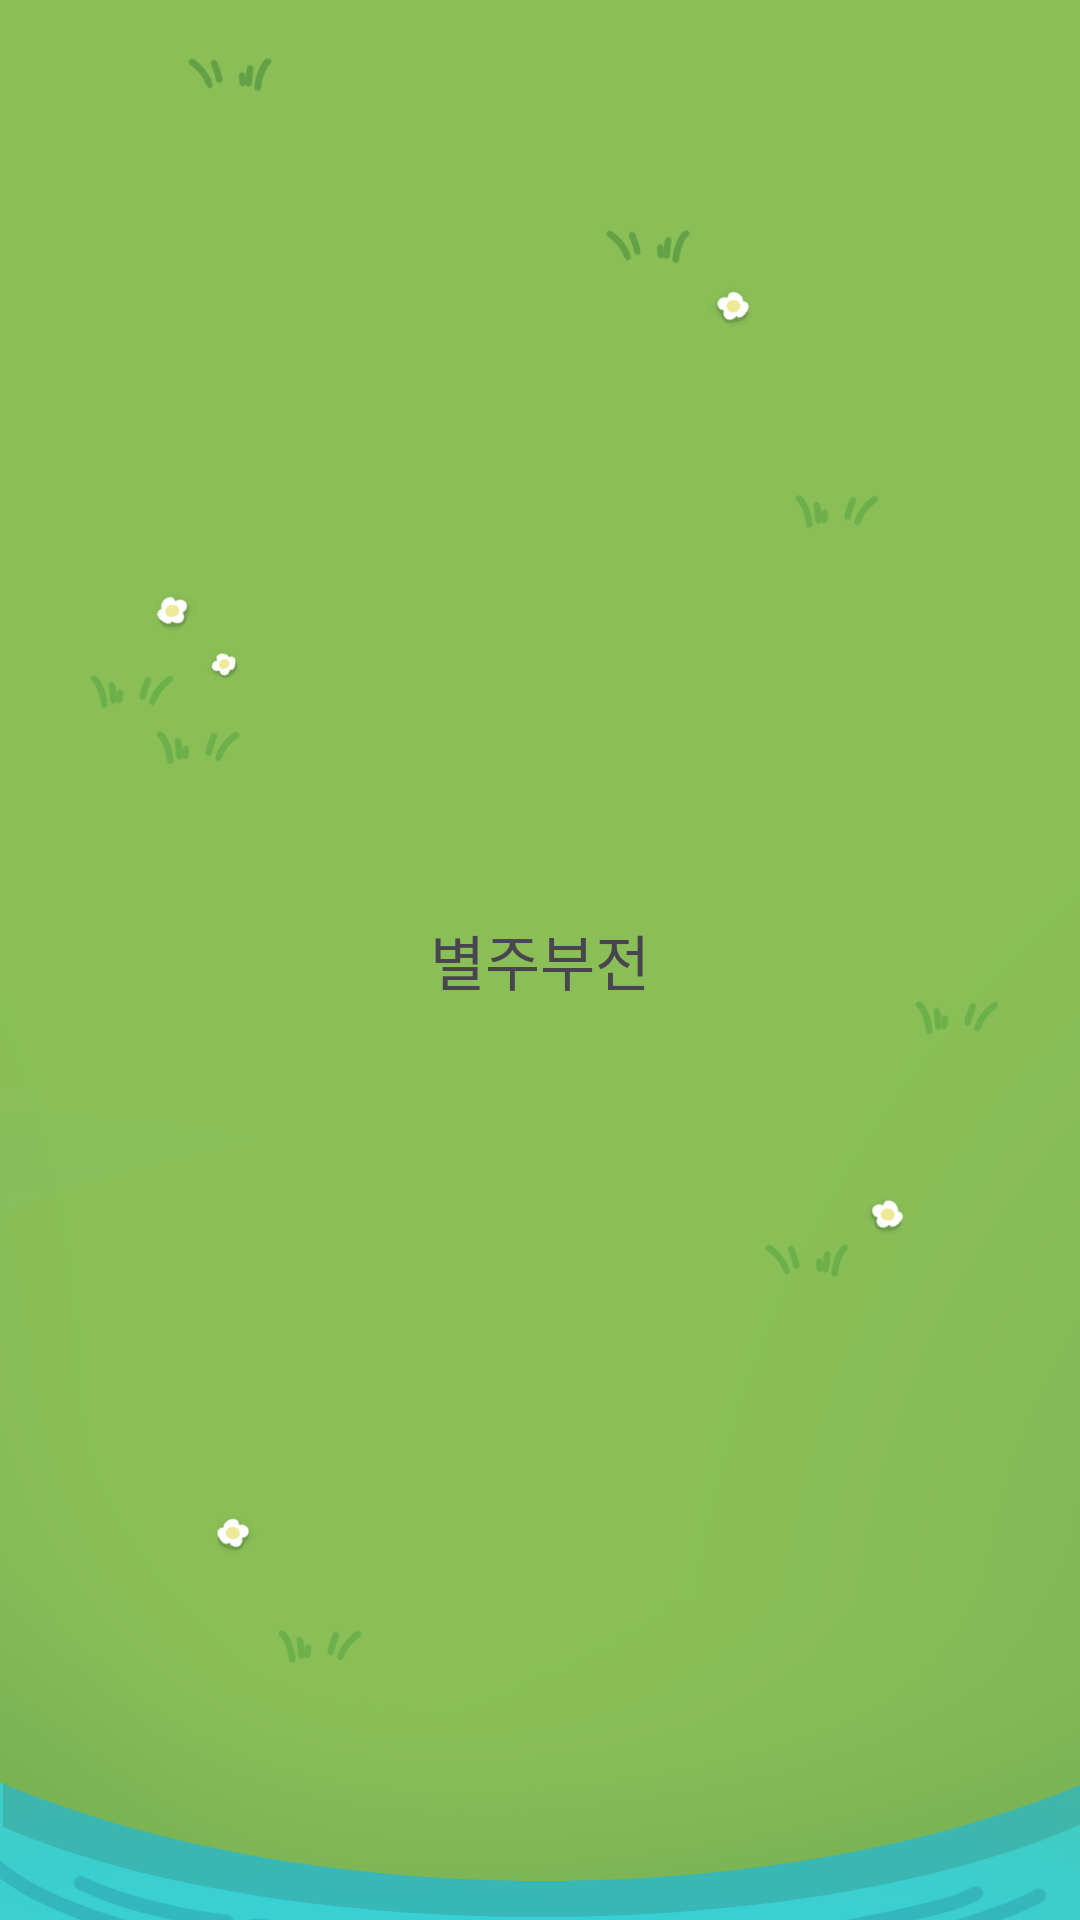

Write the Android layout XML for this screen, with the resource values it uses.
<!-- AndroidManifest.xml: application theme Theme.Wordventure -->
<!-- res/layout/fairy_turtle.xml -->
<?xml version="1.0" encoding="utf-8"?>
<androidx.constraintlayout.widget.ConstraintLayout xmlns:android="http://schemas.android.com/apk/res/android"
    xmlns:app="http://schemas.android.com/apk/res-auto"
    xmlns:tools="http://schemas.android.com/tools"
    android:id="@+id/fairyTurtle"
    android:layout_width="match_parent"
    android:layout_height="match_parent"
    tools:context=".MainActivity">

    <ImageView
        android:id="@+id/myIsland"
        android:layout_width="match_parent"
        android:layout_height="match_parent"
        android:src="@drawable/myisland"
        android:contentDescription="@string/myIsland"
        android:scaleType="centerCrop"
        android:layout_gravity="center" />

    <TextView
        android:id="@+id/fairy_title"
        android:layout_width="wrap_content"
        android:layout_height="wrap_content"
        android:text="별주부전"
        android:textSize="20dp"
        app:layout_constraintBottom_toBottomOf="parent"
        app:layout_constraintEnd_toEndOf="parent"
        app:layout_constraintStart_toStartOf="parent"
        app:layout_constraintTop_toTopOf="parent" />

</androidx.constraintlayout.widget.ConstraintLayout>
<!-- resources referenced by this layout -->
<resources>
  <!-- drawable myisland: jpg bitmap (drawable, 186020 bytes) -->
  <string name="myIsland">myIsland</string>
  <style name="Theme.Wordventure" parent="Base.Theme.Wordventure" />
  <style name="Base.Theme.Wordventure" parent="Theme.Material3.DayNight.NoActionBar">
          
          
      </style>
</resources>
